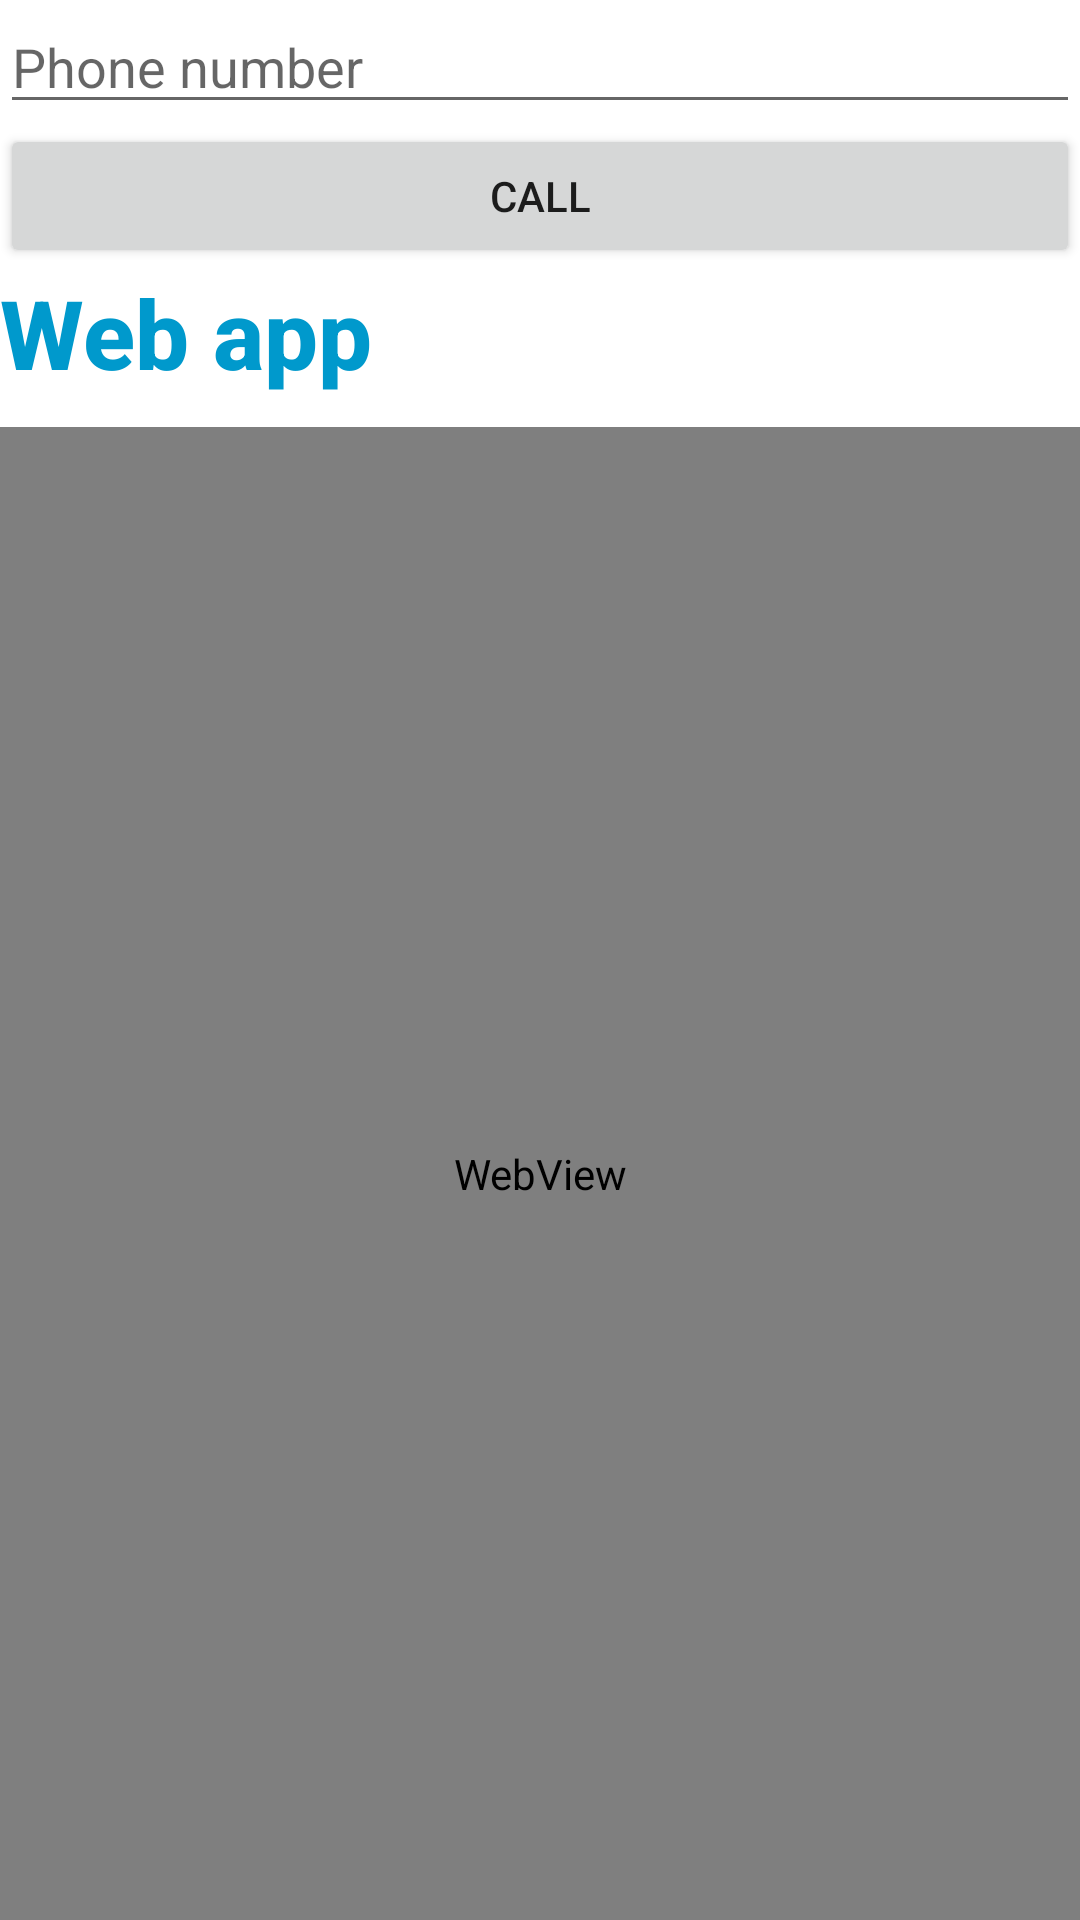

Produce the Android XML layout that renders to this screen, including the resource entries it uses.
<!-- AndroidManifest.xml: application theme AppTheme -->
<!-- res/layout/activity_app_permission.xml -->
<?xml version="1.0" encoding="utf-8"?>
<LinearLayout xmlns:android="http://schemas.android.com/apk/res/android"
    xmlns:app="http://schemas.android.com/apk/res-auto"
    xmlns:tools="http://schemas.android.com/tools"
    android:id="@+id/main"
    android:layout_width="match_parent"
    android:layout_height="match_parent"
    android:orientation="vertical"
    tools:context=".AppPermissionActivity">
    <EditText
        android:id="@+id/editTextPhoneNumber"
        android:layout_width="match_parent"
        android:layout_height="wrap_content"
        android:inputType="phone"
        android:hint="Phone number"/>
    <Button
        android:id="@+id/callButton"
        android:layout_width="match_parent"
        android:layout_height="wrap_content"
        android:text="Call"/>
    <TextView
        android:layout_width="match_parent"
        android:layout_height="wrap_content"
        android:text="Web app"
        android:layout_marginBottom="10dp"
        style="@style/header_style"/>
    <WebView
        android:id="@+id/webView"
        android:layout_width="match_parent"
        android:layout_height="match_parent" />
</LinearLayout>
<!-- resources referenced by this layout -->
<resources>
  <style name="header_style">
          <item name="android:textSize">32sp</item>
          <item name="android:textStyle">bold</item>
          <item name="android:fontFamily">sans-serif-medium</item>
          <item name="android:textColor">@android:color/holo_blue_dark</item>
      </style>
</resources>
